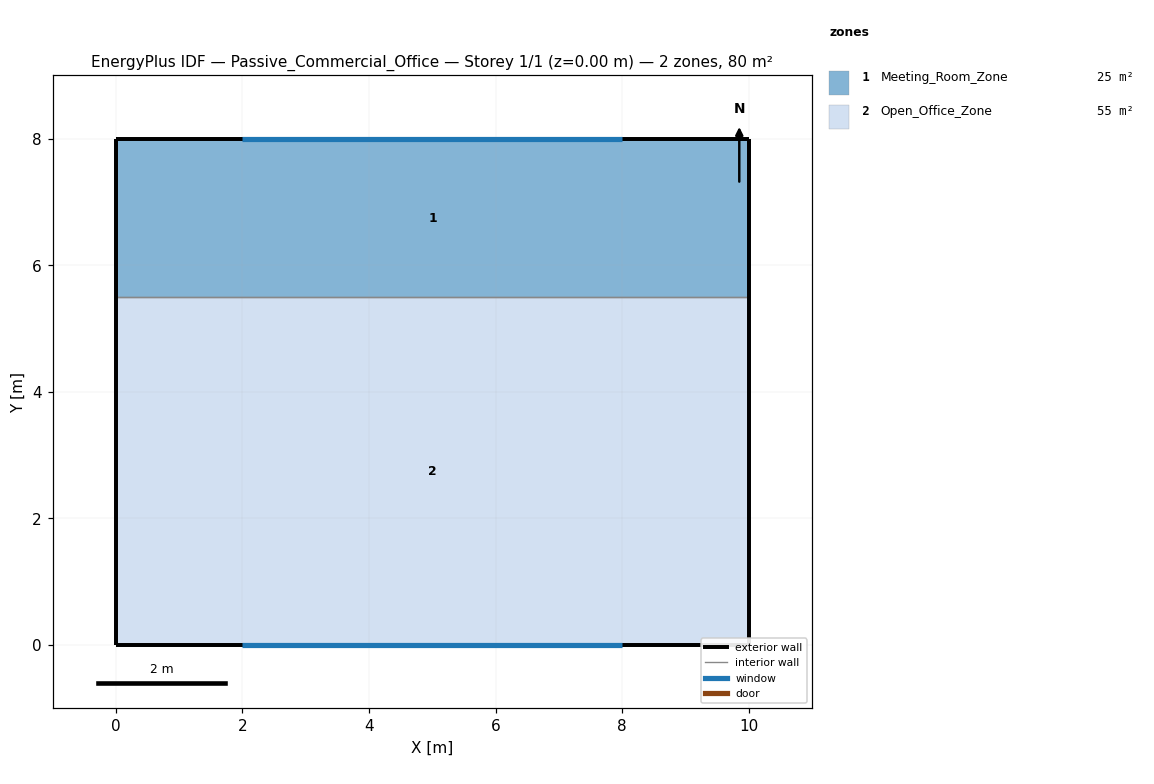
=== STOREY PLAN SPEC (per zone: floor XY polygon, exterior-wall plan segments, windows/doors) ===
zone 1: Meeting_Room_Zone  (25.0 m²)
  floor: (0.00, 5.50) (0.00, 8.00) (10.00, 8.00) (10.00, 5.50)
  exterior wall: (10.00, 8.00) – (0.00, 8.00)  [10.0 m]
    window: (8.00, 8.00) – (2.00, 8.00)  [8.4 m²]
  exterior wall: (10.00, 5.50) – (10.00, 8.00)  [2.5 m]
  exterior wall: (0.00, 8.00) – (0.00, 5.50)  [2.5 m]
  interior walls: 1
zone 2: Open_Office_Zone  (55.0 m²)
  floor: (0.00, 0.00) (0.00, 5.50) (10.00, 5.50) (10.00, 0.00)
  exterior wall: (0.00, 0.00) – (10.00, 0.00)  [10.0 m]
    window: (2.00, 0.00) – (8.00, 0.00)  [8.4 m²]
  exterior wall: (10.00, 0.00) – (10.00, 5.50)  [5.5 m]
  exterior wall: (0.00, 5.50) – (0.00, 0.00)  [5.5 m]
  interior walls: 1

=== DERIVED (storey summary) ===
Building: Passive_Commercial_Office
Storey: 1 of 1  (floor level z = 0.00 m)
Storey gross floor area: 80.0 m²
Zones on this storey: 2
  - Meeting_Room_Zone: floor 25.0 m²; exterior wall 15.0 m (48.0 m²); 1 window(s) 8.4 m²; WWR 17.5%
  - Open_Office_Zone: floor 55.0 m²; exterior wall 21.0 m (67.2 m²); 1 window(s) 8.4 m²; WWR 12.5%
Zone adjacency: (none detected)